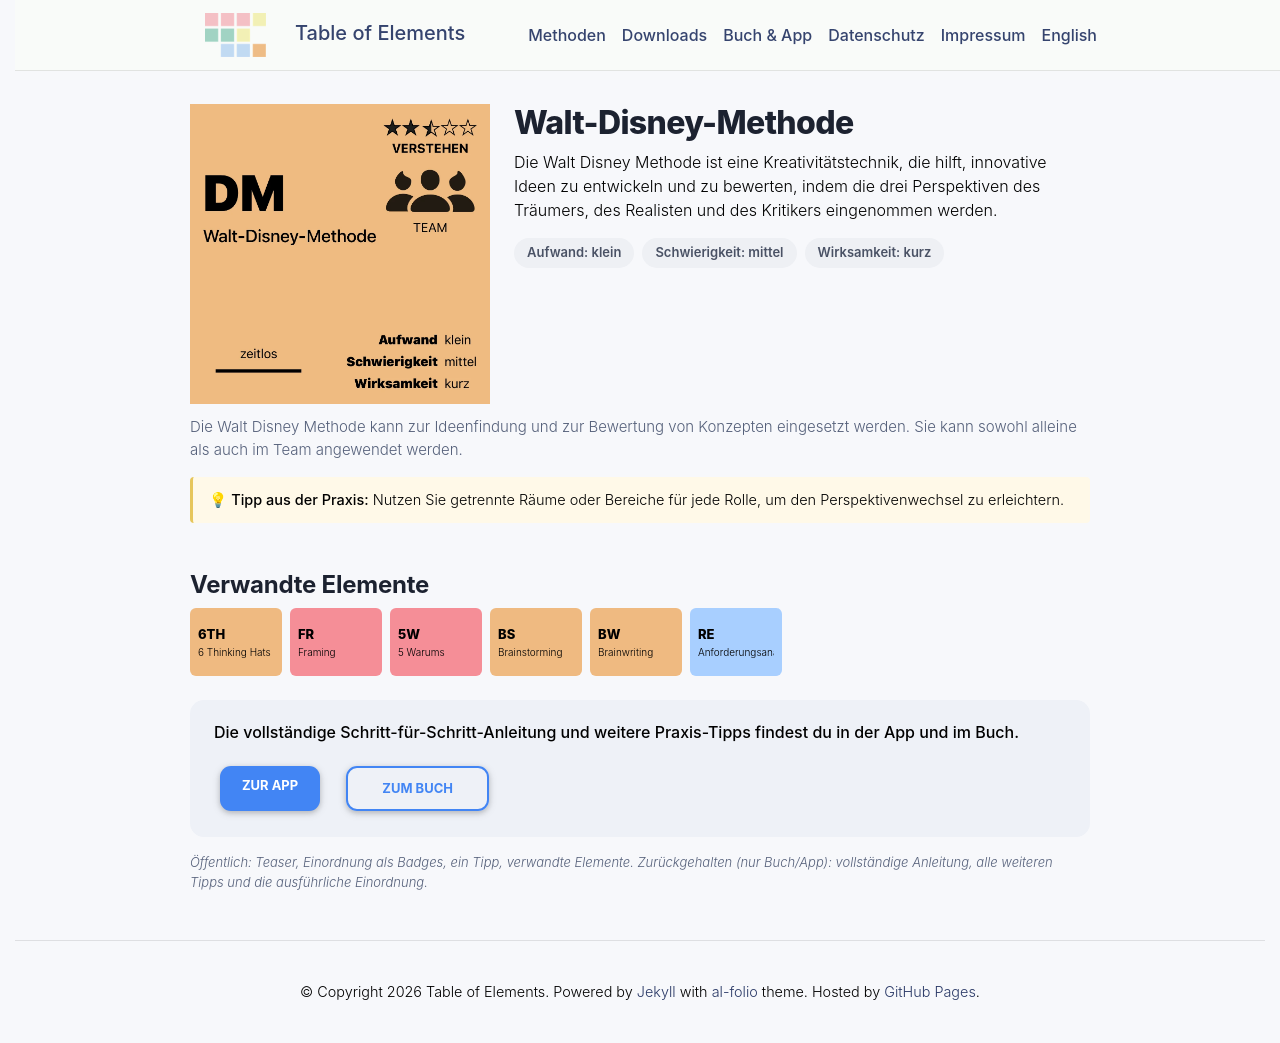

repository: table-of-elements/table-of-elements.github.io · page: de/elements/DM/index.html · generator: jekyll

---
lang: de
layout: default
permalink: /de/elements/DM/
subtitle: "Walt-Disney-Methode"
title: "DM | Walt-Disney-Methode"
description: "Die Walt Disney Methode ist eine Kreativitätstechnik, die hilft, innovative Ideen zu entwickeln und zu bewerten, indem die drei Perspektiven des Träumers, des Realisten und des Kritikers eingenommen werden."
og_image: /assets/img/elements/de/DM.og.png
---

{% include figure.liquid loading="eager" path="assets/img/elements/de/DM.card.png" class="img-fluid" width="300" height="300" alt="DM | Walt-Disney-Methode" %}

# Walt-Disney-Methode

Die Walt Disney Methode ist eine Kreativitätstechnik, die hilft, innovative Ideen zu entwickeln und zu bewerten, indem die drei Perspektiven des Träumers, des Realisten und des Kritikers eingenommen werden.
